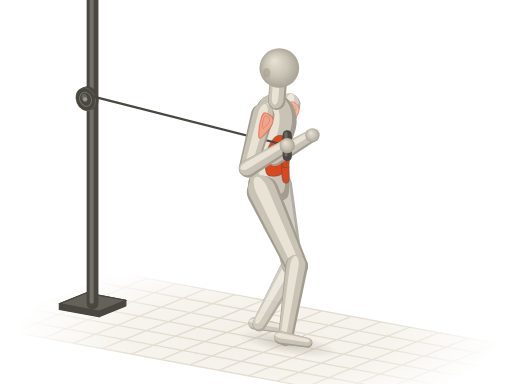
t = 0.00 s
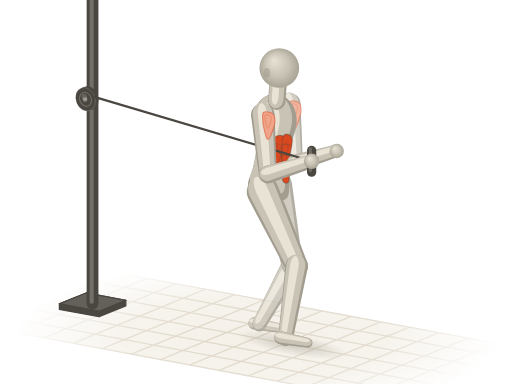
t = 0.52 s
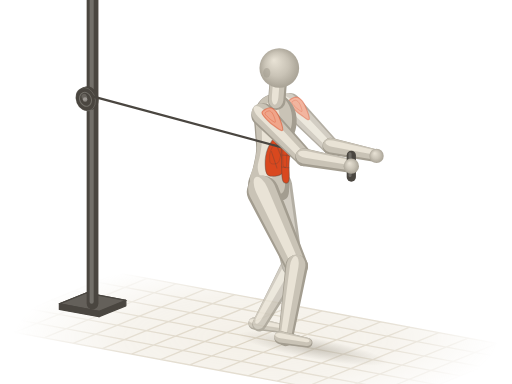
t = 0.98 s
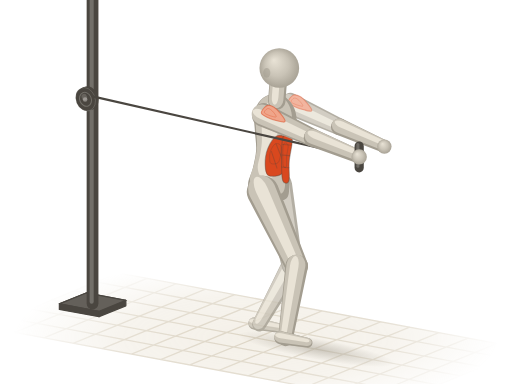
t = 1.50 s
t = 2.02 s: frame unchanged from t = 0.98 s, image omitted
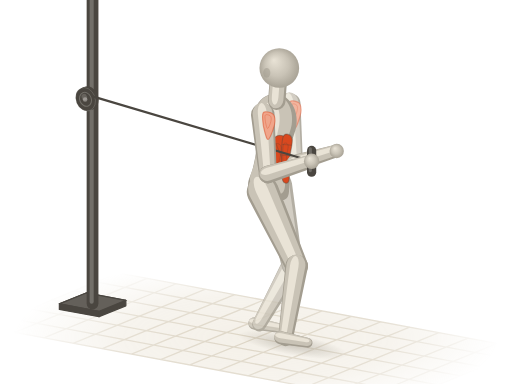
t = 2.48 s

The animated SVG that drew these frames (rendered in a browser with its animation timeline set to each time). Animation: 20 SMIL elements (animate=4,animateTransform=16); one cycle of 3.00 s, repeats indefinitely.

<svg xmlns="http://www.w3.org/2000/svg" viewBox="0 0 400 300"><title>Pallof 推 · Pallof Press</title><defs><radialGradient id="ag-sph" cx=".5" cy=".5" r=".55" fx=".36" fy=".3"><stop offset="0" stop-color="#e9e3d6"/><stop offset=".55" stop-color="#c9c3b6"/><stop offset="1" stop-color="#a39d90"/></radialGradient><path id="ags0" d="M-9.4 1.1C-9.2 5.5 -8.9 11.9 -6.2 14.3C-3.6 16.7 1.4 15.5 6.2 15.4C11.1 15.3 17.7 13.8 22.9 13.8C28.1 13.7 33 14.2 37.5 14.9C42 15.5 46.2 17.3 50 17.6C53.8 17.9 57.3 17.5 60.4 16.5C63.5 15.5 66.5 13.8 68.7 11.6C71 9.4 73.1 6 74 3.3C74.8 0.6 74.8 -1.7 74 -4.4C73.1 -7.1 71.4 -11 68.7 -13.2C66.1 -15.4 62.5 -17.1 58.3 -17.6C54.2 -18.1 48.6 -16.6 43.7 -15.9C38.9 -15.3 34 -13.8 29.2 -13.8C24.3 -13.7 19.1 -14.7 14.6 -15.4C10.1 -16.1 5.7 -18.7 2.1 -18.2C-1.6 -17.6 -5.4 -15.3 -7.3 -12.1C-9.2 -8.9 -9.5 -3.3 -9.4 1.1Z"/><path id="ags3" d="M0 9.2L48.4 7A7 7 0 0 0 48.4 -7L0 -9.2A9.2 9.2 0 0 0 0 9.2Z"/><path id="ags5" d="M0 7L39.3 5.2A5.2 5.2 0 0 0 39.3 -5.2L0 -7A7 7 0 0 0 0 7Z"/><path id="ags6" d="M0 12.6L63.7 8.8A8.8 8.8 0 0 0 63.7 -8.8L0 -12.6A12.6 12.6 0 0 0 0 12.6Z"/><path id="ags7" d="M0 8.8L57.4 5.8A5.8 5.8 0 0 0 57.4 -5.8L0 -8.8A8.8 8.8 0 0 0 0 8.8Z"/><path id="ags8" d="M0 5.2L21.3 3.8A3.8 3.8 0 0 0 21.3 -3.8L0 -5.2A5.2 5.2 0 0 0 0 5.2Z"/><path id="ags9" d="M0 8.6L48.4 6.6A6.6 6.6 0 0 0 48.4 -6.6L0 -8.6A8.6 8.6 0 0 0 0 8.6Z"/><path id="ags11" d="M0 6.6L38.4 4.9A4.9 4.9 0 0 0 38.4 -4.9L0 -6.6A6.6 6.6 0 0 0 0 6.6Z"/><path id="ags12" d="M0 11.8L62.9 8.3A8.3 8.3 0 0 0 62.9 -8.3L0 -11.8A11.8 11.8 0 0 0 0 11.8Z"/><path id="ags13" d="M0 8.3L53 5.5A5.5 5.5 0 0 0 53 -5.5L0 -8.3A8.3 8.3 0 0 0 0 8.3Z"/><path id="ags14" d="M0 4.9L21.3 3.6A3.6 3.6 0 0 0 21.3 -3.6L0 -4.9A4.9 4.9 0 0 0 0 4.9Z"/><path id="ags15" d="M0 6.8L12.5 6.8A6.8 6.8 0 0 0 12.5 -6.8L0 -6.8A6.8 6.8 0 0 0 0 6.8Z"/><radialGradient id="ag-fade" gradientUnits="userSpaceOnUse" cx="200" cy="264" r="190" gradientTransform="translate(200 264) scale(1 .32) translate(-200 -264)"><stop offset="0" stop-color="#fff"/><stop offset=".55" stop-color="#fff" stop-opacity=".75"/><stop offset="1" stop-color="#fff" stop-opacity="0"/></radialGradient><mask id="ag-gm" maskUnits="userSpaceOnUse" x="0" y="0" width="400" height="300"><rect width="400" height="300" fill="url(#ag-fade)"/></mask><radialGradient id="ag-shd"><stop offset="0" stop-color="#a39d90" stop-opacity=".5"/><stop offset=".55" stop-color="#a39d90" stop-opacity=".22"/><stop offset="1" stop-color="#a39d90" stop-opacity="0"/></radialGradient></defs><g mask="url(#ag-gm)"><path d="M92.1 213.2L411.3 272.6L307.9 314.8L-11.3 255.4Z" fill="#efeadf" fill-opacity=".7"/><path d="M92.1 213.2L-11.3 255.4M114.9 217.5L11.5 259.7M137.7 221.7L34.3 263.9M160.5 225.9L57.1 268.2M183.3 230.2L79.9 272.4M206.1 234.4L102.7 276.6M228.9 238.6L125.5 280.9M251.7 242.9L148.3 285.1M274.5 247.1L171.1 289.4M297.3 251.4L193.9 293.6M320.1 255.6L216.7 297.8M342.9 259.8L239.5 302.1M365.7 264.1L262.3 306.3M388.5 268.3L285.1 310.5M411.3 272.6L307.9 314.8M92.1 213.2L411.3 272.6M74.9 220.3L394 279.6M57.6 227.3L376.8 286.6M40.4 234.3L359.6 293.7M23.2 241.4L342.4 300.7M6 248.4L325.1 307.7M-11.3 255.4L307.9 314.8" fill="none" stroke="#ddd5c5" stroke-width="1"/></g><g transform="rotate(10.5)"><ellipse fill="url(#ag-shd)" cx="270.4" cy="223" rx="40.3" ry="8.4"><animate attributeName="cx" values="270.4;270.4;270.4;275.4;283.1;288.9;291.7;292.6;292.7;292.6;291.7;288.9;283.1;275.4;270.4;270.4;270.4" dur="3s" repeatCount="indefinite"/><animate attributeName="rx" values="40.3;40.3;40.3;45.4;53;58.9;61.7;62.5;62.7;62.5;61.7;58.9;53;45.4;40.3;40.3;40.3" dur="3s" repeatCount="indefinite"/></ellipse></g><g opacity=".82"><g transform="translate(198.9 252.7) rotate(10.5)"><use href="#ags14" fill="#a39d90"/><use href="#ags14" fill="#c9c3b6" transform="matrix(0.98 0 0 0.84 -0.2 -0.5)"/><use href="#ags14" fill="#e9e3d6" transform="matrix(0.9 0 0 0.38 -0.1 -1.5)"/></g><g transform="translate(228.3 207.1) rotate(119.1)"><use href="#ags13" fill="#a39d90"/><use href="#ags13" fill="#c9c3b6" transform="matrix(0.98 0 0 0.84 -0.1 0.9)"/><use href="#ags13" fill="#e9e3d6" transform="matrix(0.9 0 0 0.38 1 2.5)"/></g><g transform="translate(216.5 145.3) rotate(79.2)"><use href="#ags12" fill="#a39d90"/><use href="#ags12" fill="#c9c3b6" transform="matrix(0.98 0 0 0.84 -0.9 0.4)"/><use href="#ags12" fill="#e9e3d6" transform="matrix(0.9 0 0 0.38 -1.1 1.2)"/></g><g transform="translate(228.3 207.1)"><circle r="7.9" fill="url(#ag-sph)"/></g><g transform="translate(226.2 81) rotate(105.6) scale(0.91 1)"><animateTransform attributeName="transform" type="translate" values="226.2 81;226.2 81;226.2 81;226.2 81;226.2 81;226.2 81;226.2 81;226.2 81;226.2 81;226.2 81;226.2 81;226.2 81;226.2 81;226.2 81;226.2 81;226.2 81;226.2 81" dur="3s" repeatCount="indefinite"/><animateTransform attributeName="transform" type="rotate" values="105.6;103.1;95.1;82;65.7;49.2;35.7;27.5;24.8;27.5;35.7;49.2;65.7;82;95.1;103.1;105.6" additive="sum" dur="3s" repeatCount="indefinite"/><animateTransform attributeName="transform" type="scale" values="0.91 1;0.92 1;0.94 1;0.98 1;1 1;0.97 1;0.93 1;0.9 1;0.89 1;0.9 1;0.93 1;0.97 1;1 1;0.98 1;0.94 1;0.92 1;0.91 1" additive="sum" dur="3s" repeatCount="indefinite"/><use href="#ags9" fill="#a39d90"/><use href="#ags9" fill="#c9c3b6" transform="matrix(0.98 0 0 0.84 -0.7 0.1)"/><use href="#ags9" fill="#e9e3d6" transform="matrix(0.9 0 0 0.38 -0.9 0.3)"/><path id="agm10" d="M-1.9 -0.9C-2.7 -2.2 -1.3 -6.1 0 -7.4C1.3 -8.6 3.5 -8.7 5.8 -8.6C8.1 -8.4 11.1 -7.3 13.5 -6.3C16 -5.3 20.2 -3.3 20.3 -2.3C20.5 -1.4 17.1 -0.9 14.5 -0.5C11.9 0 7.6 0.5 4.8 0.4C2.1 0.4 -1.1 0.4 -1.9 -0.9Z" fill="#f0a58a" stroke="#d9481f" stroke-opacity=".5" stroke-width=".9" stroke-linejoin="round"/><use href="#agm10" fill="#fffdf8" fill-opacity=".3" stroke="none" transform="matrix(0.5 0 0 0.5 1.4 -1.6)"/></g><g transform="translate(214.4 123.3)"><animateTransform attributeName="transform" type="translate" values="214.4 123.3;216.1 124.2;222.1 126.5;232.8 128.1;246.1 125.1;256.9 116.6;262.6 107.2;264.7 101.1;265.2 99.1;264.7 101.1;262.6 107.2;256.9 116.6;246.1 125.1;232.8 128.1;222.1 126.5;216.1 124.2;214.4 123.3" dur="3s" repeatCount="indefinite"/><circle r="6.4" fill="url(#ag-sph)"/></g></g><g fill="#4a4640" stroke="#4a4640" stroke-width="1" stroke-linejoin="round"><path d="M98.3 234.6L98.3 238.9L77.4 247.4L77.4 243.2Z"/><path d="M67.3 228.9L46.4 237.4L77.4 243.2L98.3 234.6Z"/><path d="M67.3 228.9L46.4 237.4L77.4 243.2L98.3 234.6Z" fill="#fffdf8" fill-opacity=".14"/><path d="M46.4 237.4L77.4 243.2L77.4 247.4L46.4 241.7Z"/></g><path d="M67.7 -19.9L67.7 237.1A4.6 4.6 0 0 0 76.9 237.1L76.9 -19.9A4.6 4.6 0 0 0 67.7 -19.9Z" fill="#4a4640"/><path d="M70 -21.3L70 235.7A1.6 1.6 0 0 0 73.2 235.7L73.2 -21.3A1.6 1.6 0 0 0 70 -21.3Z" fill="#fffdf8" fill-opacity=".22"/><ellipse cx="69.3" cy="76.6" rx="9.4" ry="7.5" transform="rotate(67.8 69.3 76.6)" fill="#4a4640"/><path d="M72.8 85.2L70.3 86.2L63.3 68.9L65.7 67.9Z" fill="#4a4640"/><ellipse cx="66.8" cy="77.6" rx="9.4" ry="7.5" transform="rotate(67.8 66.8 77.6)" fill="#4a4640" stroke="#fffdf8" stroke-opacity=".14" stroke-width=".7"/><ellipse cx="66.8" cy="77.6" rx="5.6" ry="4.5" transform="rotate(67.8 66.8 77.6)" fill="none" stroke="#fffdf8" stroke-opacity=".22" stroke-width=".8"/><ellipse cx="65.9" cy="75.9" rx="2.6" ry="2.1" transform="rotate(67.8 65.9 75.9)" fill="#fffdf8" fill-opacity=".16"/><circle cx="66.5" cy="77.7" r="1.8" fill="#fffdf8" fill-opacity=".35"/><g transform="translate(210.9 147.6) rotate(-85.6) scale(1 0.95)"><use href="#ags0" fill="#a39d90"/><use href="#ags0" fill="#c9c3b6" transform="matrix(0.94 0 0 0.86 4.1 -1.4)"/><use href="#ags0" fill="#e9e3d6" transform="matrix(0.72 0 0 0.42 14.9 -3.8)"/><path id="agm1" d="M10.4 -2.2C9.4 0.2 10.1 6.4 12.5 8.8C14.9 11.2 20.5 11.7 25 12.1C29.5 12.5 36.8 12.7 39.6 11C42.4 9.4 43.1 4.8 41.7 2.2C40.3 -0.4 35.1 -3.1 31.2 -4.4C27.4 -5.7 22.2 -5.9 18.7 -5.5C15.3 -5.1 11.5 -4.6 10.4 -2.2Z" fill="#d9481f" stroke="#4a4640" stroke-opacity=".38" stroke-width=".9" stroke-linejoin="round"/><use href="#agm1" fill="#fffdf8" fill-opacity=".3" stroke="none" transform="matrix(0.5 0 0 0.5 14.6 0.5)"/><path d="M16.7 4.4C18.7 3.5 27.1 -0.2 29.2 -1.1" fill="none" stroke="#4a4640" stroke-opacity=".3" stroke-width=".8" stroke-linecap="round"/><path d="M22.9 8.8C25 7.7 33.3 3.3 35.4 2.2" fill="none" stroke="#4a4640" stroke-opacity=".3" stroke-width=".8" stroke-linecap="round"/><path id="agm2" d="M7.3 9.9C4.7 11.1 4.7 14.3 7.3 15C9.9 15.7 17.5 14 22.9 14.1C28.3 14.1 36.1 15.8 39.6 15.2C43.1 14.6 43.7 11.8 43.7 10.5C43.7 9.1 43.1 7.6 39.6 7.2C36.1 6.7 28.3 7.2 22.9 7.7C17.5 8.2 9.9 8.7 7.3 9.9Z" fill="#d9481f" stroke="#4a4640" stroke-opacity=".38" stroke-width=".9" stroke-linejoin="round"/><use href="#agm2" fill="#fffdf8" fill-opacity=".3" stroke="none" transform="matrix(0.5 0 0 0.5 14.9 4.6)"/><path d="M17.7 8.3C17.7 9.3 17.7 13.3 17.7 14.3" fill="none" stroke="#4a4640" stroke-opacity=".3" stroke-width=".8" stroke-linecap="round"/><path d="M27.1 7.9C27.1 9 27.1 13.2 27.1 14.3" fill="none" stroke="#4a4640" stroke-opacity=".3" stroke-width=".8" stroke-linecap="round"/><path d="M35.4 7.7C35.4 8.9 35.4 13.7 35.4 14.9" fill="none" stroke="#4a4640" stroke-opacity=".3" stroke-width=".8" stroke-linecap="round"/></g><g transform="translate(216.2 79.1) rotate(-85.6)"><use href="#ags15" fill="#a39d90"/><use href="#ags15" fill="#c9c3b6" transform="matrix(0.98 0 0 0.84 1.1 -0.6)"/><use href="#ags15" fill="#e9e3d6" transform="matrix(0.9 0 0 0.38 3.2 -1.5)"/></g><g transform="translate(214.4 123.3) rotate(-30.6) scale(0.9 1)"><animateTransform attributeName="transform" type="translate" values="214.4 123.3;216.1 124.2;222.1 126.5;232.8 128.1;246.1 125.1;256.9 116.6;262.6 107.2;264.7 101.1;265.2 99.1;264.7 101.1;262.6 107.2;256.9 116.6;246.1 125.1;232.8 128.1;222.1 126.5;216.1 124.2;214.4 123.3" dur="3s" repeatCount="indefinite"/><animateTransform attributeName="transform" type="rotate" values="-30.6;-29;-23.7;-14.2;-1.9;9.7;18;22.4;23.7;22.4;18;9.7;-1.9;-14.2;-23.7;-29;-30.6" additive="sum" dur="3s" repeatCount="indefinite"/><animateTransform attributeName="transform" type="scale" values="0.9 1;0.9 1;0.9 1;0.9 1;0.92 1;0.95 1;0.98 1;0.99 1;1 1;0.99 1;0.98 1;0.95 1;0.92 1;0.9 1;0.9 1;0.9 1;0.9 1" additive="sum" dur="3s" repeatCount="indefinite"/><use href="#ags11" fill="#a39d90"/><use href="#ags11" fill="#c9c3b6" transform="matrix(0.98 0 0 0.84 0 -0.8)"/><use href="#ags11" fill="#e9e3d6" transform="matrix(0.9 0 0 0.38 1 -2.3)"/></g><g transform="translate(244.1 105.7)"><animateTransform attributeName="transform" type="translate" values="244.1 105.7;246.3 107.5;253.6 112.7;266.2 119.7;281.3 123.9;292.8 122.8;298.3 118.8;300 115.6;300.3 114.5;300 115.6;298.3 118.8;292.8 122.8;281.3 123.9;266.2 119.7;253.6 112.7;246.3 107.5;244.1 105.7" dur="3s" repeatCount="indefinite"/><circle r="5.6" fill="url(#ag-sph)"/></g><g transform="translate(218.2 53.1)"><circle r="15.5" fill="url(#ag-sph)"/><ellipse cx="-9.8" cy="3.8" rx="2.8" ry="3.8" fill="#a39d90" fill-opacity=".55"/></g><line stroke="#4a4640" stroke-width="1.7" stroke-linecap="round" x1="72.3" y1="75.3" x2="224.4" y2="113.8"><animate attributeName="x2" values="224.4;226.6;233.9;246.6;261.6;273.1;278.6;280.3;280.6;280.3;278.6;273.1;261.6;246.6;233.9;226.6;224.4" dur="3s" repeatCount="indefinite"/><animate attributeName="y2" values="113.8;115.5;120.8;127.7;132;130.8;126.8;123.7;122.6;123.7;126.8;130.8;132;127.7;120.8;115.5;113.8" dur="3s" repeatCount="indefinite"/></line><g transform="translate(205.4 149.9) rotate(65.5)"><use href="#ags6" fill="#a39d90"/><use href="#ags6" fill="#c9c3b6" transform="matrix(0.98 0 0 0.84 -1.1 0.1)"/><use href="#ags6" fill="#e9e3d6" transform="matrix(0.9 0 0 0.38 -1.5 0.2)"/></g><g transform="translate(231.8 207.9)"><circle r="8.4" fill="url(#ag-sph)"/></g><g transform="translate(231.8 207.9) rotate(98.8)"><use href="#ags7" fill="#a39d90"/><use href="#ags7" fill="#c9c3b6" transform="matrix(0.98 0 0 0.84 -0.4 0.7)"/><use href="#ags7" fill="#e9e3d6" transform="matrix(0.9 0 0 0.38 0.3 1.9)"/></g><g transform="translate(219.4 263.9) rotate(10.5)"><use href="#ags8" fill="#a39d90"/><use href="#ags8" fill="#c9c3b6" transform="matrix(0.98 0 0 0.84 -0.2 -0.6)"/><use href="#ags8" fill="#e9e3d6" transform="matrix(0.9 0 0 0.38 -0.1 -1.6)"/></g><g transform="translate(205.3 89.6) rotate(105.6) scale(0.91 1)"><animateTransform attributeName="transform" type="translate" values="205.3 89.6;205.3 89.6;205.3 89.6;205.3 89.6;205.3 89.6;205.3 89.6;205.3 89.6;205.3 89.6;205.3 89.6;205.3 89.6;205.3 89.6;205.3 89.6;205.3 89.6;205.3 89.6;205.3 89.6;205.3 89.6;205.3 89.6" dur="3s" repeatCount="indefinite"/><animateTransform attributeName="transform" type="rotate" values="105.6;103.1;95.1;82;65.7;49.2;35.7;27.5;24.8;27.5;35.7;49.2;65.7;82;95.1;103.1;105.6" additive="sum" dur="3s" repeatCount="indefinite"/><animateTransform attributeName="transform" type="scale" values="0.91 1;0.92 1;0.94 1;0.98 1;1 1;0.97 1;0.93 1;0.9 1;0.89 1;0.9 1;0.93 1;0.97 1;1 1;0.98 1;0.94 1;0.92 1;0.91 1" additive="sum" dur="3s" repeatCount="indefinite"/><use href="#ags3" fill="#a39d90"/><use href="#ags3" fill="#c9c3b6" transform="matrix(0.98 0 0 0.84 -0.8 0.1)"/><use href="#ags3" fill="#e9e3d6" transform="matrix(0.9 0 0 0.38 -1.1 0.3)"/><path id="agm4" d="M-1.9 -0.9C-2.7 -2.3 -1.3 -6.5 0 -7.8C1.3 -9.2 3.5 -9.3 5.8 -9.1C8.1 -8.9 11.1 -7.8 13.5 -6.7C16 -5.6 20.2 -3.5 20.3 -2.5C20.5 -1.5 17.1 -1 14.5 -0.5C11.9 0 7.6 0.5 4.8 0.4C2.1 0.4 -1.1 0.5 -1.9 -0.9Z" fill="#f0a58a" stroke="#d9481f" stroke-opacity=".5" stroke-width=".9" stroke-linejoin="round"/><use href="#agm4" fill="#fffdf8" fill-opacity=".3" stroke="none" transform="matrix(0.5 0 0 0.5 1.3 -1.7)"/></g><g transform="translate(193.5 131.8)"><animateTransform attributeName="transform" type="translate" values="193.5 131.8;195.2 132.8;201.2 135.1;211.9 136.7;225.2 133.7;236 125.2;241.7 115.8;243.8 109.6;244.3 107.6;243.8 109.6;241.7 115.8;236 125.2;225.2 133.7;211.9 136.7;201.2 135.1;195.2 132.8;193.5 131.8" dur="3s" repeatCount="indefinite"/><circle r="6.8" fill="url(#ag-sph)"/></g><g transform="translate(193.5 131.8) rotate(-30.3) scale(0.91 1)"><animateTransform attributeName="transform" type="translate" values="193.5 131.8;195.2 132.8;201.2 135.1;211.9 136.7;225.2 133.7;236 125.2;241.7 115.8;243.8 109.6;244.3 107.6;243.8 109.6;241.7 115.8;236 125.2;225.2 133.7;211.9 136.7;201.2 135.1;195.2 132.8;193.5 131.8" dur="3s" repeatCount="indefinite"/><animateTransform attributeName="transform" type="rotate" values="-30.3;-28.8;-23.6;-14.5;-2.7;8.6;16.7;21.1;22.4;21.1;16.7;8.6;-2.7;-14.5;-23.6;-28.8;-30.3" additive="sum" dur="3s" repeatCount="indefinite"/><animateTransform attributeName="transform" type="scale" values="0.91 1;0.91 1;0.91 1;0.91 1;0.93 1;0.95 1;0.98 1;1 1;1 1;1 1;0.98 1;0.95 1;0.93 1;0.91 1;0.91 1;0.91 1;0.91 1" additive="sum" dur="3s" repeatCount="indefinite"/><use href="#ags5" fill="#a39d90"/><use href="#ags5" fill="#c9c3b6" transform="matrix(0.98 0 0 0.84 0 -0.9)"/><use href="#ags5" fill="#e9e3d6" transform="matrix(0.9 0 0 0.38 1 -2.5)"/></g><g transform="translate(224.4 113.8)"><animateTransform attributeName="transform" type="translate" values="224.4 113.8;226.6 115.5;233.9 120.8;246.6 127.7;261.6 132;273.1 130.8;278.6 126.8;280.3 123.7;280.6 122.6;280.3 123.7;278.6 126.8;273.1 130.8;261.6 132;246.6 127.7;233.9 120.8;226.6 115.5;224.4 113.8" dur="3s" repeatCount="indefinite"/><path d="M-3.6 -8.5L-3.6 8.5A3.6 3.6 0 0 0 3.6 8.5L3.6 -8.5A3.6 3.6 0 0 0 -3.6 -8.5Z" fill="#4a4640"/><path d="M-2.2 -9.7L-2.2 7.3A1.2 1.2 0 0 0 0.2 7.3L0.2 -9.7A1.2 1.2 0 0 0 -2.2 -9.7Z" fill="#fffdf8" fill-opacity=".2"/><circle r="6" fill="url(#ag-sph)"/></g></svg>
